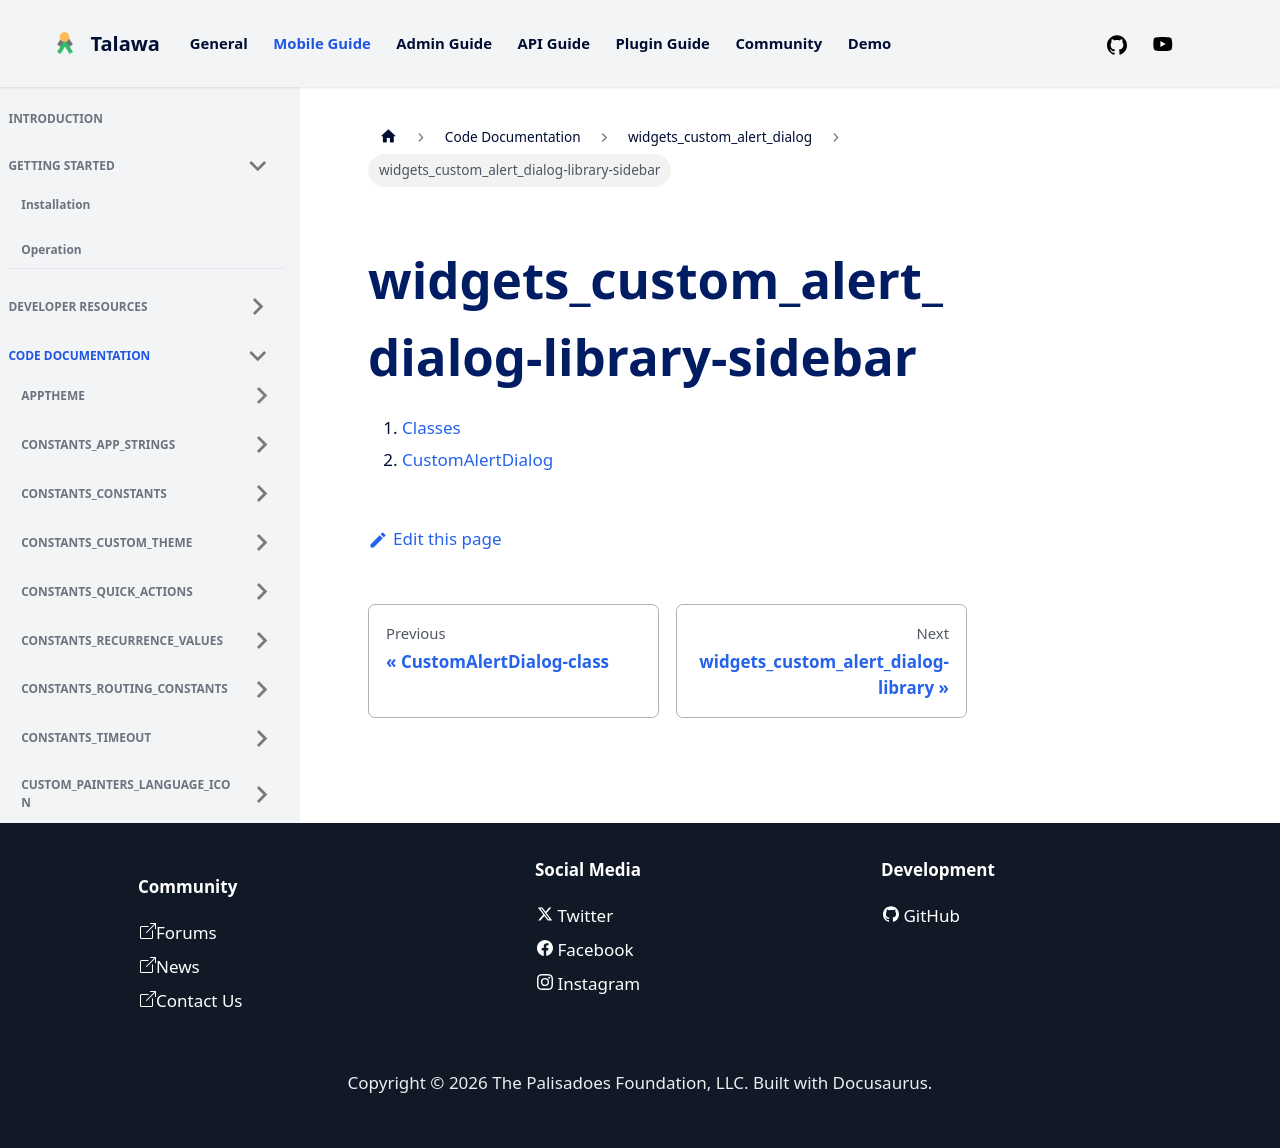

repository: PalisadoesFoundation/talawa · page: docs/auto-docs/widgets_custom_alert_dialog/widgets_custom_alert_dialog-library-sidebar/index.html · generator: docusaurus

1.  [Classes](./#classes)
2.  [CustomAlertDialog](./CustomAlertDialog-class.md)
